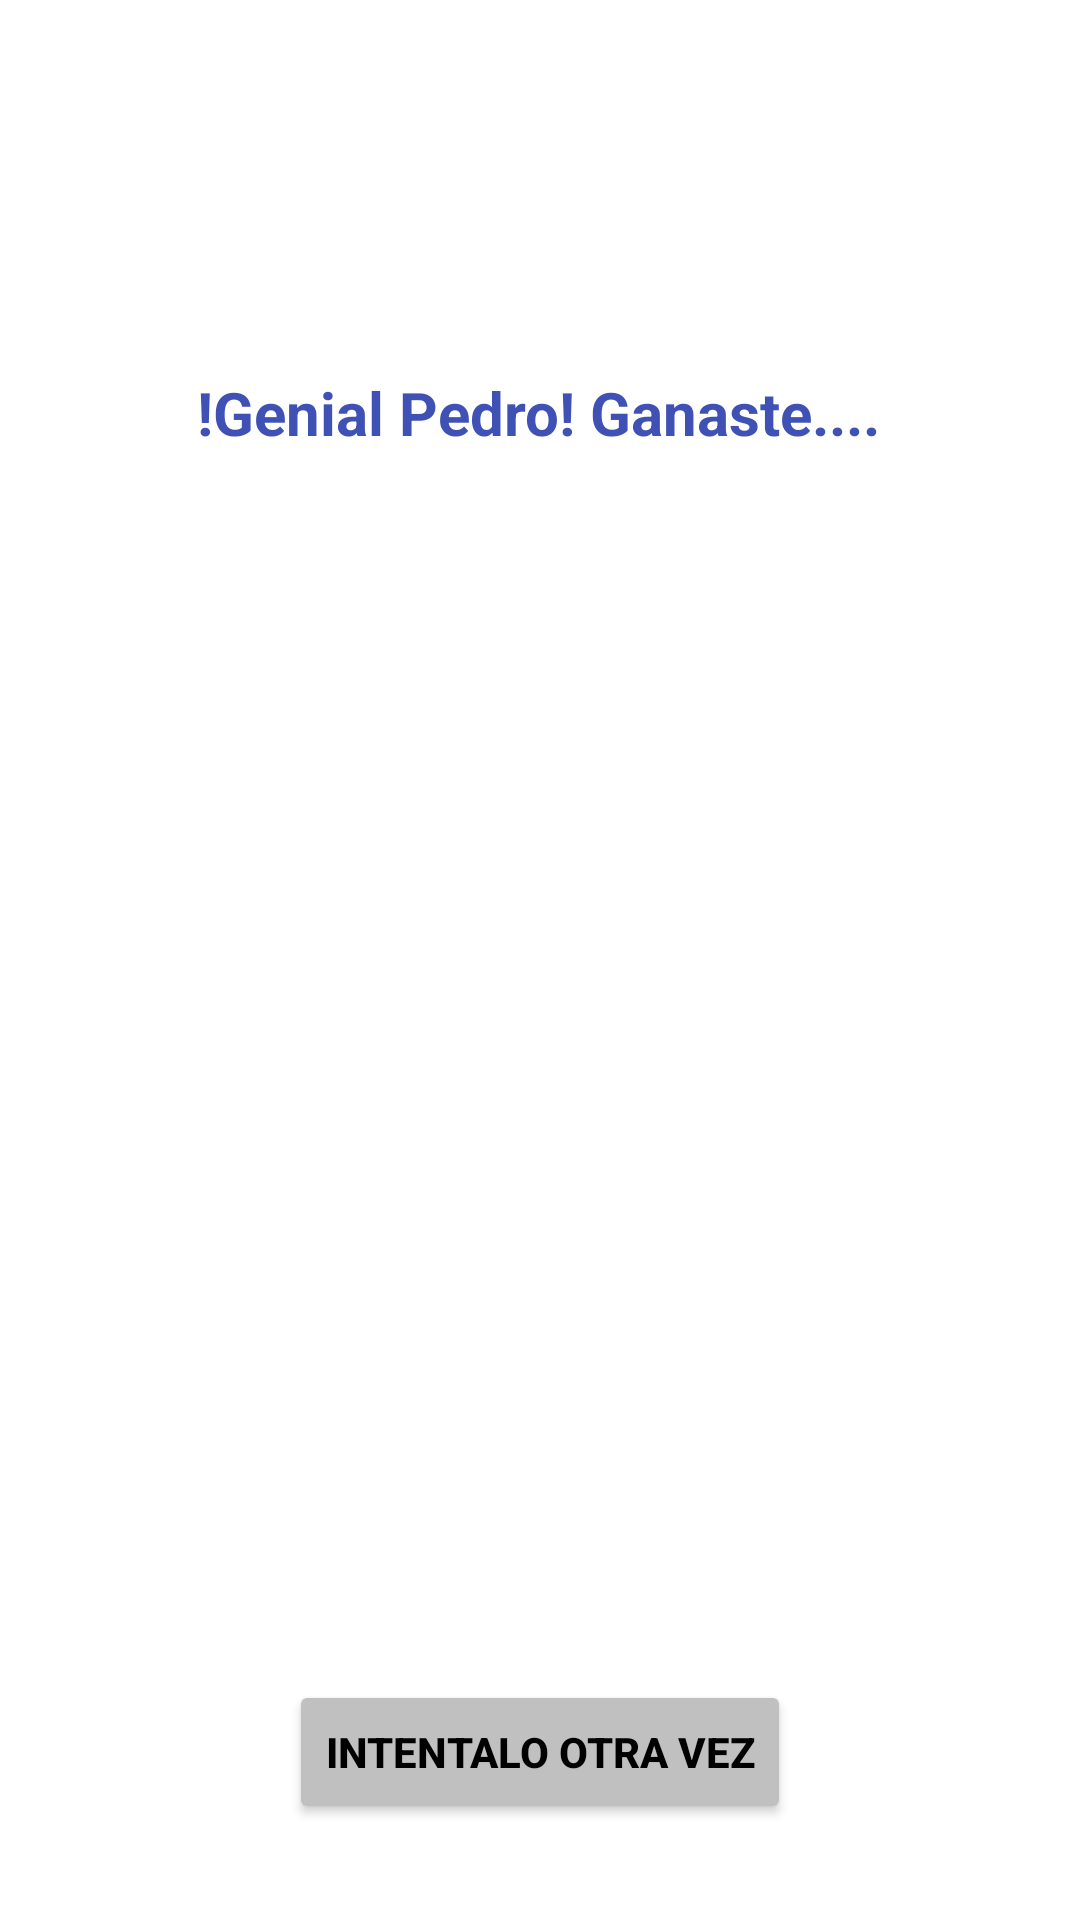

Reconstruct the res/layout file that produces this screen, plus the resources it refers to.
<!-- AndroidManifest.xml: application theme Theme.Ejercicio7 -->
<!-- res/layout/fragment_logo_trivia2.xml -->
<?xml version="1.0" encoding="utf-8"?>
<androidx.constraintlayout.widget.ConstraintLayout xmlns:android="http://schemas.android.com/apk/res/android"
    xmlns:app="http://schemas.android.com/apk/res-auto"
    xmlns:tools="http://schemas.android.com/tools"
    android:layout_width="match_parent"
    android:layout_height="match_parent"
    tools:context=".LogoTrivia">

    


    <TextView
        android:id="@+id/textView2"
        android:layout_width="wrap_content"
        android:layout_height="wrap_content"
        android:layout_marginStart="16dp"
        android:layout_marginTop="124dp"
        android:layout_marginEnd="16dp"
        android:text="!Genial Pedro! Ganaste...."
        android:textColor="#3F51B5"
        android:textSize="20sp"
        android:textStyle="bold"
        app:layout_constraintEnd_toEndOf="parent"
        app:layout_constraintHorizontal_bias="0.495"
        app:layout_constraintStart_toStartOf="parent"
        app:layout_constraintTop_toTopOf="parent" />

    <Button
        android:id="@+id/btcomenzar"
        android:layout_width="wrap_content"
        android:layout_height="wrap_content"
        android:layout_marginStart="16dp"
        android:layout_marginEnd="16dp"
        android:layout_marginBottom="32dp"
        android:backgroundTint="#c0c0c0"
        android:text="Intentalo otra vez"
        android:textColor="#000000"
        android:textStyle="bold"
        app:layout_constraintBottom_toBottomOf="parent"
        app:layout_constraintEnd_toEndOf="parent"
        app:layout_constraintStart_toStartOf="parent"
        app:rippleColor="#FFFFFF" />

</androidx.constraintlayout.widget.ConstraintLayout>
<!-- resources referenced by this layout -->
<resources>
  <style name="Theme.Ejercicio7" parent="Theme.MaterialComponents.DayNight.DarkActionBar">
          
          <item name="colorPrimary">@color/purple_500</item>
          <item name="colorPrimaryVariant">#3F51B5</item>
          <item name="colorOnPrimary">@color/white</item>
          
          <item name="colorSecondary">@color/teal_200</item>
          <item name="colorSecondaryVariant">@color/teal_700</item>
          <item name="colorOnSecondary">@color/black</item>
          
          <item name="android:statusBarColor" tools:targetApi="l">?attr/colorPrimaryVariant</item>
          
      </style>
  <!-- not gathered from this repository: default colours our renderer supplied (Android Studio template values) -->
  <color name="purple_500">#FF6200EE</color>
  <color name="teal_200">#FF03DAC5</color>
  <color name="teal_700">#FF018786</color>
  <color name="black">#FF000000</color>
  <color name="white">#FFFFFFFF</color>
</resources>
